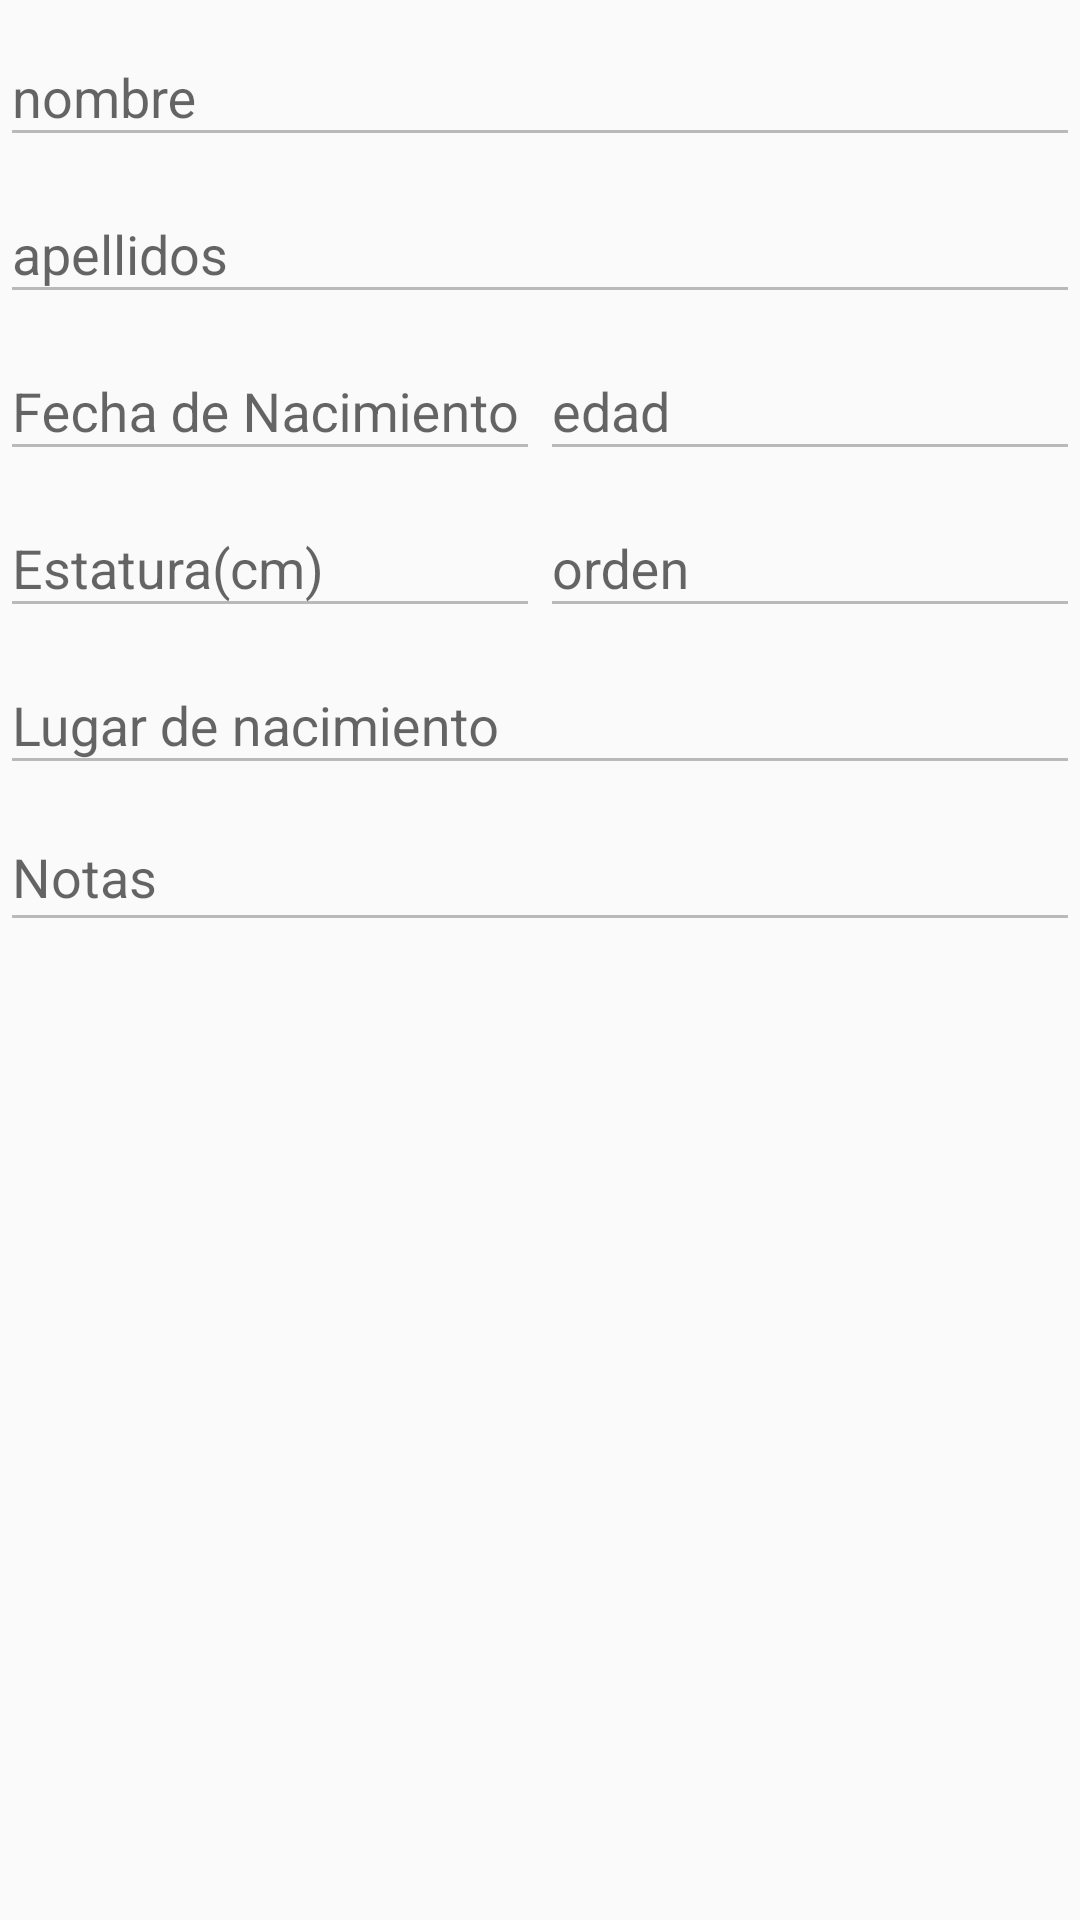

Here is an Android app screen rendered from its layout file. Give the layout XML and the strings, colors and styles it references.
<!-- AndroidManifest.xml: application theme AppTheme -->
<!-- res/layout/content_detalle.xml -->
<?xml version="1.0" encoding="utf-8"?>
<android.support.v4.widget.NestedScrollView xmlns:android="http://schemas.android.com/apk/res/android"
    xmlns:app="http://schemas.android.com/apk/res-auto"
    xmlns:tools="http://schemas.android.com/tools"
    android:id="@+id/containerMain"
    android:layout_width="match_parent"
    android:layout_height="match_parent"
    app:layout_behavior="@string/appbar_scrolling_view_behavior"
    tools:context=".DetalleActivity"
    tools:showIn="@layout/activity_detalle">

    <LinearLayout
        android:layout_width="match_parent"
        android:layout_height="wrap_content"
        android:orientation="vertical"
        android:focusableInTouchMode="true">
        <android.support.design.widget.TextInputLayout
            android:layout_width="match_parent"
            android:layout_height="wrap_content">
            <android.support.design.widget.TextInputEditText
                android:id="@+id/etNombre"
                android:layout_width="match_parent"
                android:layout_height="wrap_content"
                android:hint="@string/artist.hint.nombre"
                android:inputType="textPersonName|textCapWords"
                android:enabled="false"
                android:maxLength="@integer/nombre.maxLength"/>
        </android.support.design.widget.TextInputLayout>

        <android.support.design.widget.TextInputLayout
            android:layout_width="match_parent"
            android:layout_height="wrap_content">
            <android.support.design.widget.TextInputEditText
                android:id="@+id/etApellidos"
                android:layout_width="match_parent"
                android:layout_height="wrap_content"
                android:enabled="false"
                android:hint="@string/artist.hint.apellidos"
                android:inputType="textPersonName|textCapWords"
                android:maxLength="@integer/nombre.maxLength"/>
        </android.support.design.widget.TextInputLayout>

        <LinearLayout
            android:layout_width="match_parent"
            android:layout_height="wrap_content"
            android:orientation="horizontal"
            android:baselineAligned="false">
            <android.support.design.widget.TextInputLayout
                android:layout_width="0dp"
                android:layout_height="wrap_content"
                android:layout_weight="50">
                <android.support.design.widget.TextInputEditText
                    android:id="@+id/etFechaNacimiento"
                    android:layout_width="match_parent"
                    android:layout_height="wrap_content"
                    android:hint="@string/artist.hint.fechaNacimiento"
                    android:enabled="false"
                    android:focusableInTouchMode="false"/>
            </android.support.design.widget.TextInputLayout>

            <android.support.design.widget.TextInputLayout
                android:layout_width="0dp"
                android:layout_height="wrap_content"
                android:layout_weight="50">
                <android.support.design.widget.TextInputEditText
                    android:id="@+id/etEdad"
                    android:layout_width="match_parent"
                    android:layout_height="wrap_content"
                    android:hint="@string/artist.hint.edad"
                    android:enabled="false"
                    android:inputType="number"
                    android:maxLength="@integer/estatura.maxLength"/>
            </android.support.design.widget.TextInputLayout>

        </LinearLayout>

        <LinearLayout
            android:layout_width="match_parent"
            android:layout_height="wrap_content"
            android:orientation="horizontal"
            android:baselineAligned="false">

            <android.support.design.widget.TextInputLayout
                android:layout_width="0dp"
                android:layout_height="wrap_content"
                android:layout_weight="50">
                <android.support.design.widget.TextInputEditText
                    android:id="@+id/etEstatura"
                    android:layout_width="match_parent"
                    android:layout_height="wrap_content"
                    android:hint="@string/artist.hint.estatura"
                    android:enabled="false"
                    android:inputType="number"
                    android:maxLength="@integer/estatura.maxLength"/>
            </android.support.design.widget.TextInputLayout>

            <android.support.design.widget.TextInputLayout
                android:layout_width="0dp"
                android:layout_height="wrap_content"
                android:layout_weight="50">

                <android.support.design.widget.TextInputEditText
                    android:id="@+id/etOrden"
                    android:layout_width="match_parent"
                    android:layout_height="wrap_content"
                    android:hint="@string/artist.hint.orden"
                    android:enabled="false"
                    android:focusableInTouchMode="false"/>
            </android.support.design.widget.TextInputLayout>



        </LinearLayout>

        <android.support.design.widget.TextInputLayout
            android:layout_width="match_parent"
            android:layout_height="wrap_content">
            <android.support.design.widget.TextInputEditText
                android:id="@+id/etLugarNacimiento"
                android:layout_width="match_parent"
                android:layout_height="wrap_content"
                android:hint="@string/artist.hint.lugarNacimiento"
                android:enabled="false"
                android:inputType="textAutoComplete"
                android:maxLength="@integer/lugarNacimiento.maxLength"/>
        </android.support.design.widget.TextInputLayout>

        <android.support.design.widget.TextInputLayout
            android:layout_width="match_parent"
            android:layout_height="match_parent">
            <android.support.design.widget.TextInputEditText
                android:id="@+id/etNotas"
                android:layout_width="match_parent"
                android:layout_height="match_parent"
                android:hint="@string/artist.hint.notas"
                android:enabled="false"
                android:gravity="top|start"
                android:inputType="textMultiLine"
                android:maxLength="@integer/notas.maxLength"/>
        </android.support.design.widget.TextInputLayout>

    </LinearLayout>

</android.support.v4.widget.NestedScrollView>
<!-- res/layout/activity_detalle.xml (included above) -->
<?xml version="1.0" encoding="utf-8"?>
<android.support.design.widget.CoordinatorLayout xmlns:android="http://schemas.android.com/apk/res/android"
    xmlns:app="http://schemas.android.com/apk/res-auto"
    xmlns:tools="http://schemas.android.com/tools"
    android:layout_width="match_parent"
    android:layout_height="match_parent"
    android:fitsSystemWindows="true"
    tools:context=".DetalleActivity">

    <android.support.design.widget.AppBarLayout
        android:id="@+id/app_bar"
        android:layout_width="match_parent"
        android:layout_height="@dimen/app.bar.height"
        android:fitsSystemWindows="true"
        android:theme="@style/AppTheme.AppBarOverlay">

        <android.support.design.widget.CollapsingToolbarLayout
            android:id="@+id/toolbar_layout"
            android:layout_width="match_parent"
            android:layout_height="match_parent"
            android:fitsSystemWindows="true"
            app:contentScrim="?attr/colorPrimary"
            app:layout_scrollFlags="scroll|exitUntilCollapsed"
            app:toolbarId="@+id/toolbar">

            <FrameLayout
                android:layout_width="match_parent"
                android:layout_height="wrap_content">
                <android.support.v7.widget.AppCompatImageView
                    android:id="@+id/imgFoto"
                    android:layout_width="match_parent"
                    android:layout_height="@dimen/app.bar.height"
                    android:background="@android:color/darker_gray"
                    android:src="@drawable/ic_photo_size_select_actual"/>
                <LinearLayout
                    android:layout_width="wrap_content"
                    android:layout_height="wrap_content"
                    android:layout_gravity="end"
                    android:orientation="horizontal"
                    android:layout_marginTop="?attr/actionBarSize">
                    <android.support.v7.widget.AppCompatImageView
                        android:id="@+id/imgDeleteFoto"
                        style="@style/AppTheme.ImageViewButton"
                        android:src="@drawable/ic_close_black"/>
                    <android.support.v7.widget.AppCompatImageView
                        android:id="@+id/imgFromGallery"
                        style="@style/AppTheme.ImageViewButton"
                        android:src="@drawable/ic_image_black_48dp"/>
                    <android.support.v7.widget.AppCompatImageView
                        android:id="@+id/imgFromUrl"
                        style="@style/AppTheme.ImageViewButton"
                        android:src="@drawable/ic_android"/>

                </LinearLayout>
            </FrameLayout>


            <android.support.v7.widget.Toolbar
                android:id="@+id/toolbar"
                android:layout_width="match_parent"
                android:layout_height="?attr/actionBarSize"
                app:layout_collapseMode="pin"
                app:popupTheme="@style/AppTheme.PopupOverlay" />

        </android.support.design.widget.CollapsingToolbarLayout>
    </android.support.design.widget.AppBarLayout>

    <include layout="@layout/content_detalle" />

    <android.support.design.widget.FloatingActionButton
        android:id="@+id/fab"
        android:layout_width="wrap_content"
        android:layout_height="wrap_content"
        android:layout_margin="@dimen/fab_margin"
        app:layout_anchor="@id/app_bar"
        app:layout_anchorGravity="bottom|end"
        android:src="@drawable/ic_star"
        android:tint="@android:color/white"/>

</android.support.design.widget.CoordinatorLayout>
<!-- resources referenced by this layout -->
<resources>
  <!-- drawable ic_image_black_48dp (drawable) -->
  <?xml version="1.0" encoding="UTF-8" standalone="no"?>
  <vector xmlns:android="http://schemas.android.com/apk/res/android" android:height="48dp" android:viewportHeight="24.0" android:viewportWidth="24.0" android:width="48dp">
      <path android:fillColor="#616161" android:pathData="M21,19V5c0,-1.1 -0.9,-2 -2,-2H5c-1.1,0 -2,0.9 -2,2v14c0,1.1 0.9,2 2,2h14c1.1,0 2,-0.9 2,-2zM8.5,13.5l2.5,3.01L14.5,12l4.5,6H5l3.5,-4.5z"/>
  </vector>
  <!-- drawable ic_star (drawable) -->
  <vector xmlns:android="http://schemas.android.com/apk/res/android"
          android:width="24dp"
          android:height="24dp"
          android:viewportWidth="24.0"
          android:viewportHeight="24.0">
      <path
          android:fillColor="#faea04"
          android:pathData="M12,17.27L18.18,21l-1.64,-7.03L22,9.24l-7.19,-0.61L12,2 9.19,8.63 2,9.24l5.46,4.73L5.82,21z"/>
  </vector>
  <integer name="estatura.maxLength">3</integer>
  <integer name="lugarNacimiento.maxLength">50</integer>
  <integer name="nombre.maxLength">30</integer>
  <integer name="notas.maxLength">1000</integer>
  <string name="artist.hint.apellidos">apellidos</string>
  <string name="artist.hint.edad">edad</string>
  <string name="artist.hint.estatura">Estatura(cm)</string>
  <string name="artist.hint.fechaNacimiento">Fecha de Nacimiento</string>
  <string name="artist.hint.lugarNacimiento">Lugar de nacimiento</string>
  <string name="artist.hint.nombre">nombre</string>
  <string name="artist.hint.notas">Notas</string>
  <string name="artist.hint.orden">orden</string>
  <style name="AppTheme.AppBarOverlay" parent="ThemeOverlay.AppCompat.Dark.ActionBar" />
  <style name="AppTheme.ImageViewButton">
          <item name="android:layout_width">wrap_content</item>
          <item name="android:layout_height">wrap_content</item>
          <item name="android:background">@drawable/backgroud_image_button</item>
          <item name="android:layout_margin">@dimen/imageView.margin</item>
      </style>
  <style name="AppTheme.PopupOverlay" parent="ThemeOverlay.AppCompat.Light" />
  <style name="AppTheme" parent="Theme.AppCompat.Light.DarkActionBar">
          
          <item name="colorPrimary">@color/colorPrimary</item>
          <item name="colorPrimaryDark">@color/colorPrimaryDark</item>
          <item name="colorAccent">@color/colorAccent</item>
      </style>
  <!-- not gathered from this repository: default colours our renderer supplied (Android Studio template values) -->
  <color name="colorPrimary">#FF6200EE</color>
  <color name="colorPrimaryDark">#FF3700B3</color>
  <color name="colorAccent">#FF03DAC5</color>
</resources>
